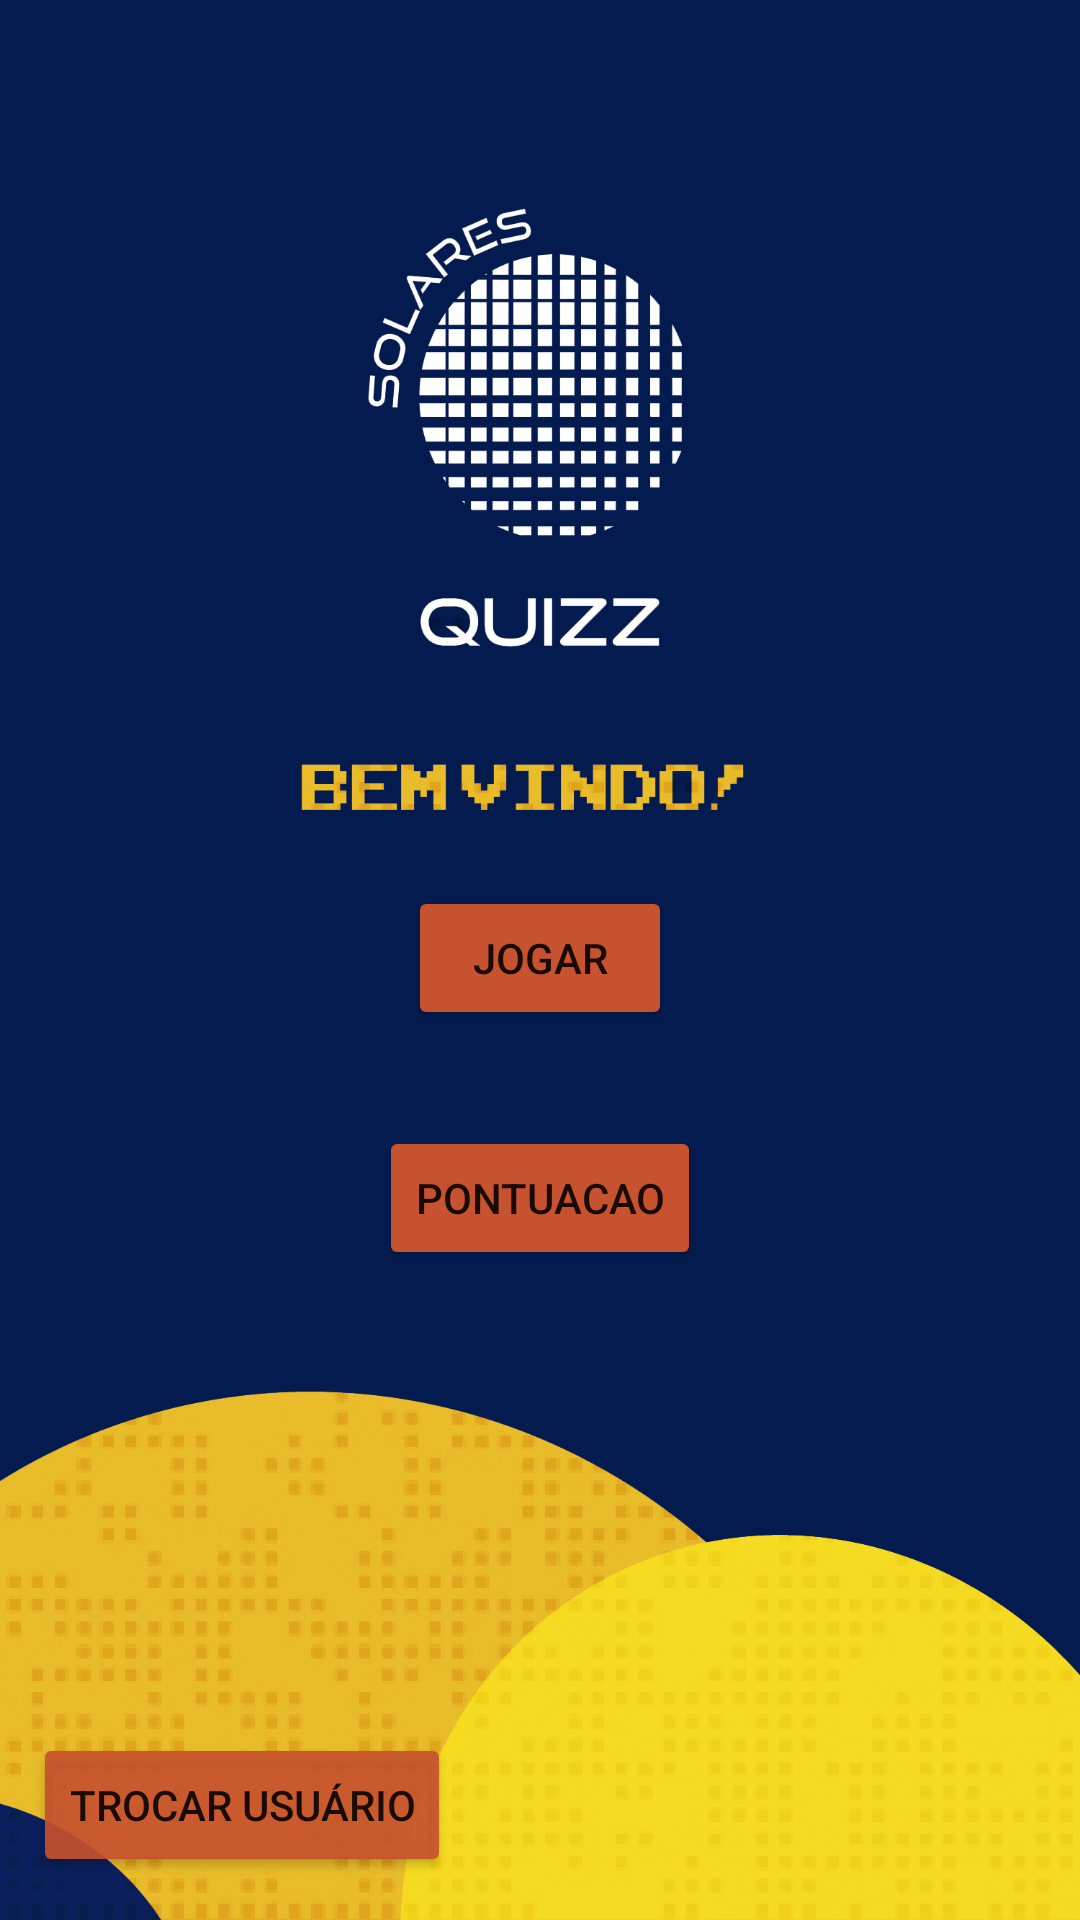

Layout XML and referenced resources for this Android screen:
<!-- AndroidManifest.xml: application theme Theme.AppTreineeOnGrid -->
<!-- res/layout/activity_tela_iniciar.xml -->
<?xml version="1.0" encoding="utf-8"?>
<androidx.constraintlayout.widget.ConstraintLayout xmlns:android="http://schemas.android.com/apk/res/android"
    xmlns:app="http://schemas.android.com/apk/res-auto"
    xmlns:tools="http://schemas.android.com/tools"
    android:id="@+id/TIview"
    android:layout_width="match_parent"
    android:layout_height="match_parent"
    android:background="@drawable/telainicial"
    tools:context=".TelaIniciar">

    <Button
        android:id="@+id/TIjogar"
        android:layout_width="wrap_content"
        android:layout_height="wrap_content"
        android:text="JOGAR"
        app:backgroundTint="#C7522F"
        app:layout_constraintBottom_toBottomOf="parent"
        app:layout_constraintEnd_toEndOf="parent"
        app:layout_constraintStart_toStartOf="parent"
        app:layout_constraintTop_toTopOf="parent"
        app:layout_constraintVertical_bias="0.499" />

    <Button
        android:id="@+id/TIpontuacao"
        android:layout_width="wrap_content"
        android:layout_height="wrap_content"
        android:layout_marginTop="32dp"
        android:text="pontuacao"
        app:backgroundTint="#C7522F"
        app:layout_constraintBottom_toBottomOf="parent"
        app:layout_constraintEnd_toEndOf="parent"
        app:layout_constraintStart_toStartOf="parent"
        app:layout_constraintTop_toBottomOf="@+id/TIjogar"
        app:layout_constraintVertical_bias="0.0" />

    <Button
        android:id="@+id/TItrocarUsuario"
        android:layout_width="wrap_content"
        android:layout_height="wrap_content"
        android:text="Trocar usuário"
        app:backgroundTint="#E9C7522F"
        app:layout_constraintBottom_toBottomOf="parent"
        app:layout_constraintEnd_toEndOf="parent"
        app:layout_constraintHorizontal_bias="0.05"
        app:layout_constraintStart_toStartOf="parent"
        app:layout_constraintTop_toTopOf="parent"
        app:layout_constraintVertical_bias="0.976" />
</androidx.constraintlayout.widget.ConstraintLayout>
<!-- resources referenced by this layout -->
<resources>
  <!-- drawable telainicial: png bitmap (drawable, 521834 bytes) -->
  <style name="Theme.AppTreineeOnGrid" parent="Theme.MaterialComponents.DayNight.NoActionBar">
          
          <item name="colorPrimary">@color/purple_500</item>
          <item name="colorPrimaryVariant">#000000</item>
          <item name="colorOnPrimary">@color/white</item>
          
          <item name="colorSecondary">@color/teal_200</item>
          <item name="colorSecondaryVariant">@color/teal_700</item>
          <item name="colorOnSecondary">@color/black</item>
          
          <item name="android:statusBarColor" tools:targetApi="l">?attr/colorPrimaryVariant</item>
          
          
          
      </style>
  <color name="purple_500">#FF6200EE</color>
  <color name="white">#FFFFFFFF</color>
  <color name="teal_200">#FF03DAC5</color>
  <color name="teal_700">#FF018786</color>
  <color name="black">#FF000000</color>
</resources>
